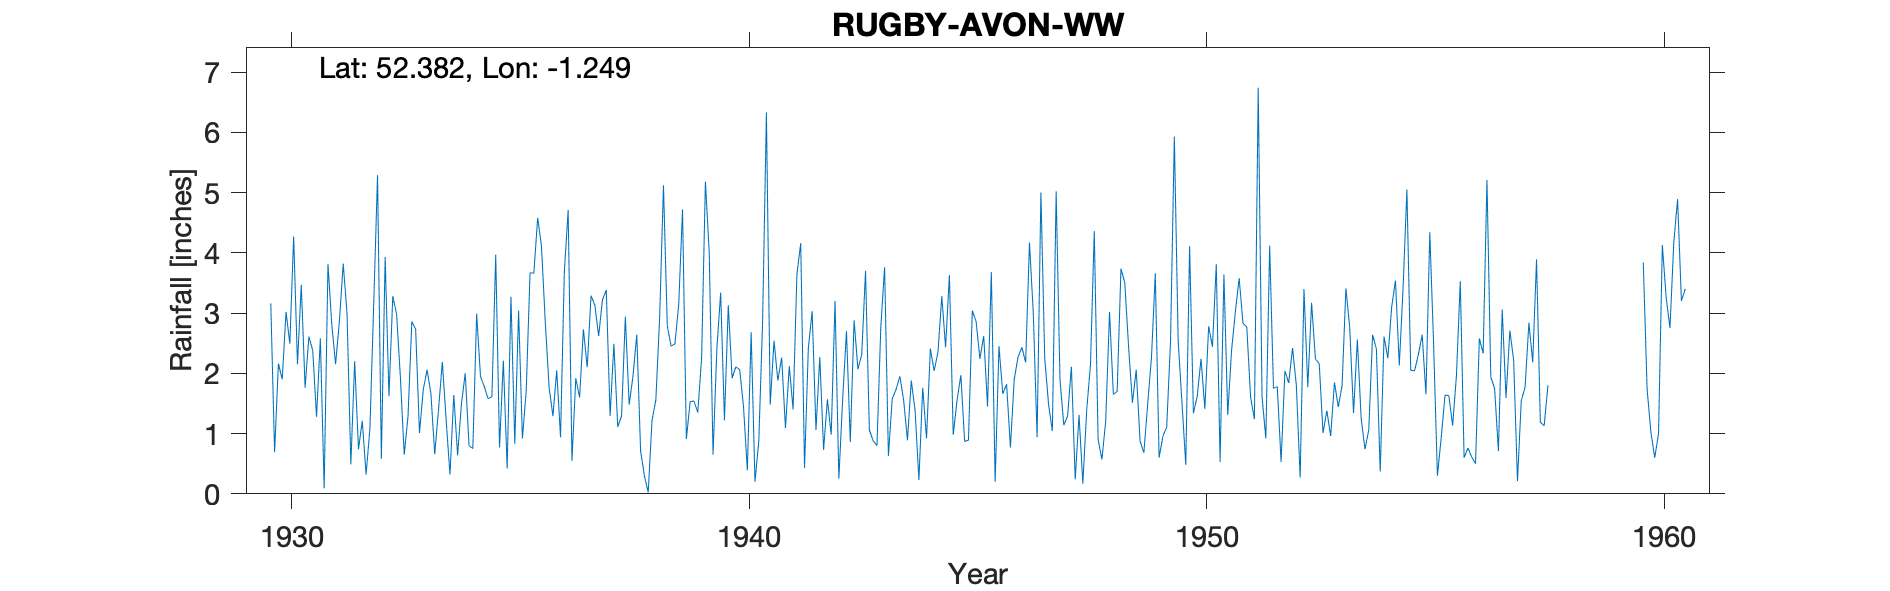

The data file committed next to this chart (first rows):
RUGBY, BENN BUILDINGS and AVON WATERWORK…, , , , , , , , , , , , , , , , , , , , , , , 
Grid ref, SP512763, Long, -1.249, Lat, 52.38, Elevation, 285, ft, , , , , , , , , , , , , , , 
Station no, 2463, , , , , , , , , , , , , , , , , , , , , , 
, 1920, 1921, 1922, 1923, 1924, 1925, 1926, 1927, 1928, 1929, 1930, 1931, 1932, 1933, 1934, 1935, 1936, 1937, 1938, 1939, 1940, 1941, 1942
January, , , , , , , , , , , 3.16, 1.28, 1.21, 1.29, 1.64, 0.77, 2.85, 3.29, 2.64, 4.72, 3.13, 2.54, 2.27
February, , , , , , , , , , , 0.69, 2.58, 0.32, 2.86, 0.64, 2.21, 1.77, 3.13, 0.71, 0.91, 1.92, 1.88, 0.73
March, , , , , , , , , , , 2.16, 0.09, 1.08, 2.73, 1.49, 0.42, 1.29, 2.62, 0.3, 1.53, 2.11, 2.26, 1.57
April, , , , , , , , , , , 1.9, 3.81, 3.15, 1.01, 2, 3.27, 2.05, 3.22, 0.02, 1.54, 2.06, 1.09, 0.98
May, , , , , , , , , , , 3.02, 2.81, 5.29, 1.73, 0.8, 0.83, 0.94, 3.38, 1.22, 1.35, 1.44, 2.12, 3.2
June, , , , , , , , , , , 2.49, 2.15, 0.58, 2.06, 0.75, 3.04, 3.69, 1.29, 1.56, 2.25, 0.39, 1.4, 0.25
July, , , , , , , , , , , 4.27, 2.87, 3.93, 1.66, 2.99, 0.92, 4.71, 2.49, 2.93, 5.18, 2.68, 3.64, 1.57
August, , , , , , , , , , , 2.15, 3.82, 1.62, 0.66, 1.95, 1.71, 0.55, 1.11, 5.12, 4.01, 0.2, 4.16, 2.7
September, , , , , , , , , , , 3.47, 2.99, 3.28, 1.4, 1.78, 3.67, 1.92, 1.29, 2.79, 0.65, 0.87, 0.43, 0.86
October, , , , , , , , , , , 1.76, 0.49, 2.98, 2.19, 1.58, 3.66, 1.6, 2.94, 2.45, 2.4, 2.85, 2.42, 2.88
November, , , , , , , , , , , 2.61, 2.2, 1.93, 1.22, 1.61, 4.58, 2.73, 1.48, 2.49, 3.34, 6.33, 3.03, 2.07
December, , , , , , , , , , , 2.38, 0.74, 0.65, 0.32, 3.97, 4.11, 2.1, 1.95, 3.14, 1.22, 1.48, 1.06, 2.31
Total, , , , , , , , , , , 30.06, 25.83, 26.02, 19.13, 21.2, 29.19, 26.2, 28.19, 25.37, 29.1, 25.46, 26.03, 21.39
Records notes "omit 1958 and 1959" so ha…, , , , , , , , , , , , , , , , , , , , , , , 
10146, AVON W WKS, 01/01/1930, 31/12/1983, SP5130376262, , , , , , , , , , , , , , , , , , , 
